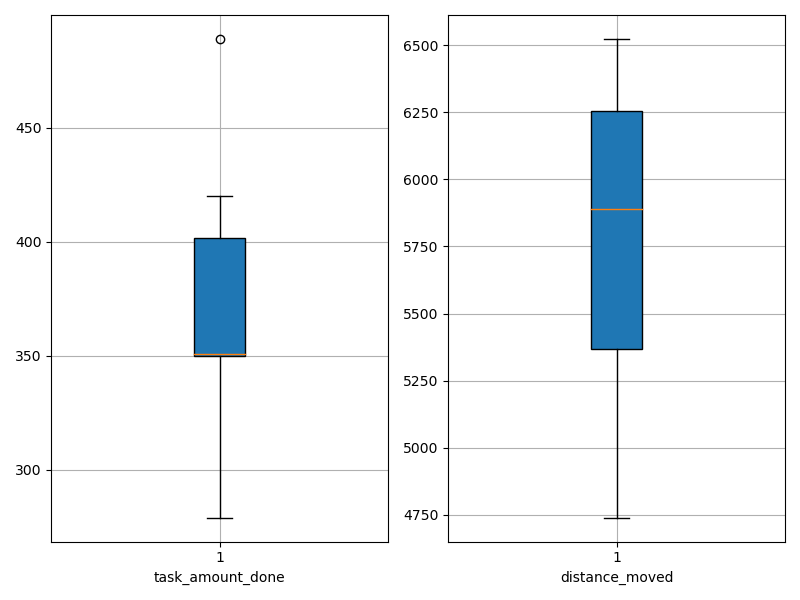

Data behind this chart, as committed beside it:
agent_id, task_amount_done, distance_moved
0, 420.0, 6319
1, 350.0, 6217
2, 279.0, 5043
3, 350.0, 5379
4, 418.0, 5362
5, 350.0, 5917
6, 350.0, 6269
7, 352.0, 4739
8, 352.0, 6524
9, 489.0, 5863
